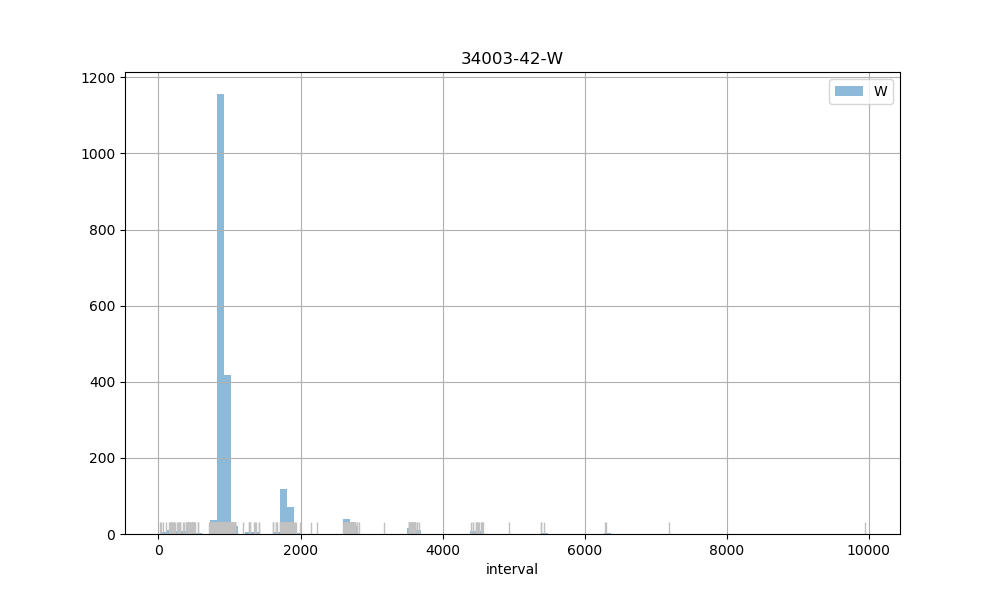

Source data for this figure (header and first rows):
count, 2006.00
mean, 1118
std, 680
min, 25.00
25%, 882
50%, 905
75%, 943
max, 9943
